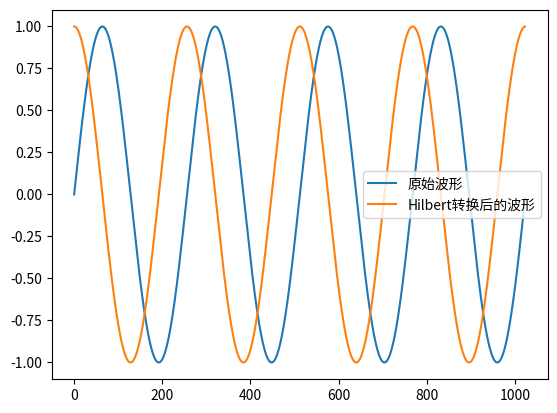

Write Python code to recreate this figure.
# -*- coding: utf-8 -*-
from scipy import fftpack
import numpy as np
import matplotlib.pyplot as pl

# 产生1024点4个周期的正弦波
t = np.linspace(0, 8*np.pi, 1024, endpoint=False)
x = np.sin(t)

# 进行Hilbert变换
y = fftpack.hilbert(x)
pl.plot(x, label=u"原始波形")
pl.plot(y, label=u"Hilbert转换后的波形")
pl.legend()
pl.show()
